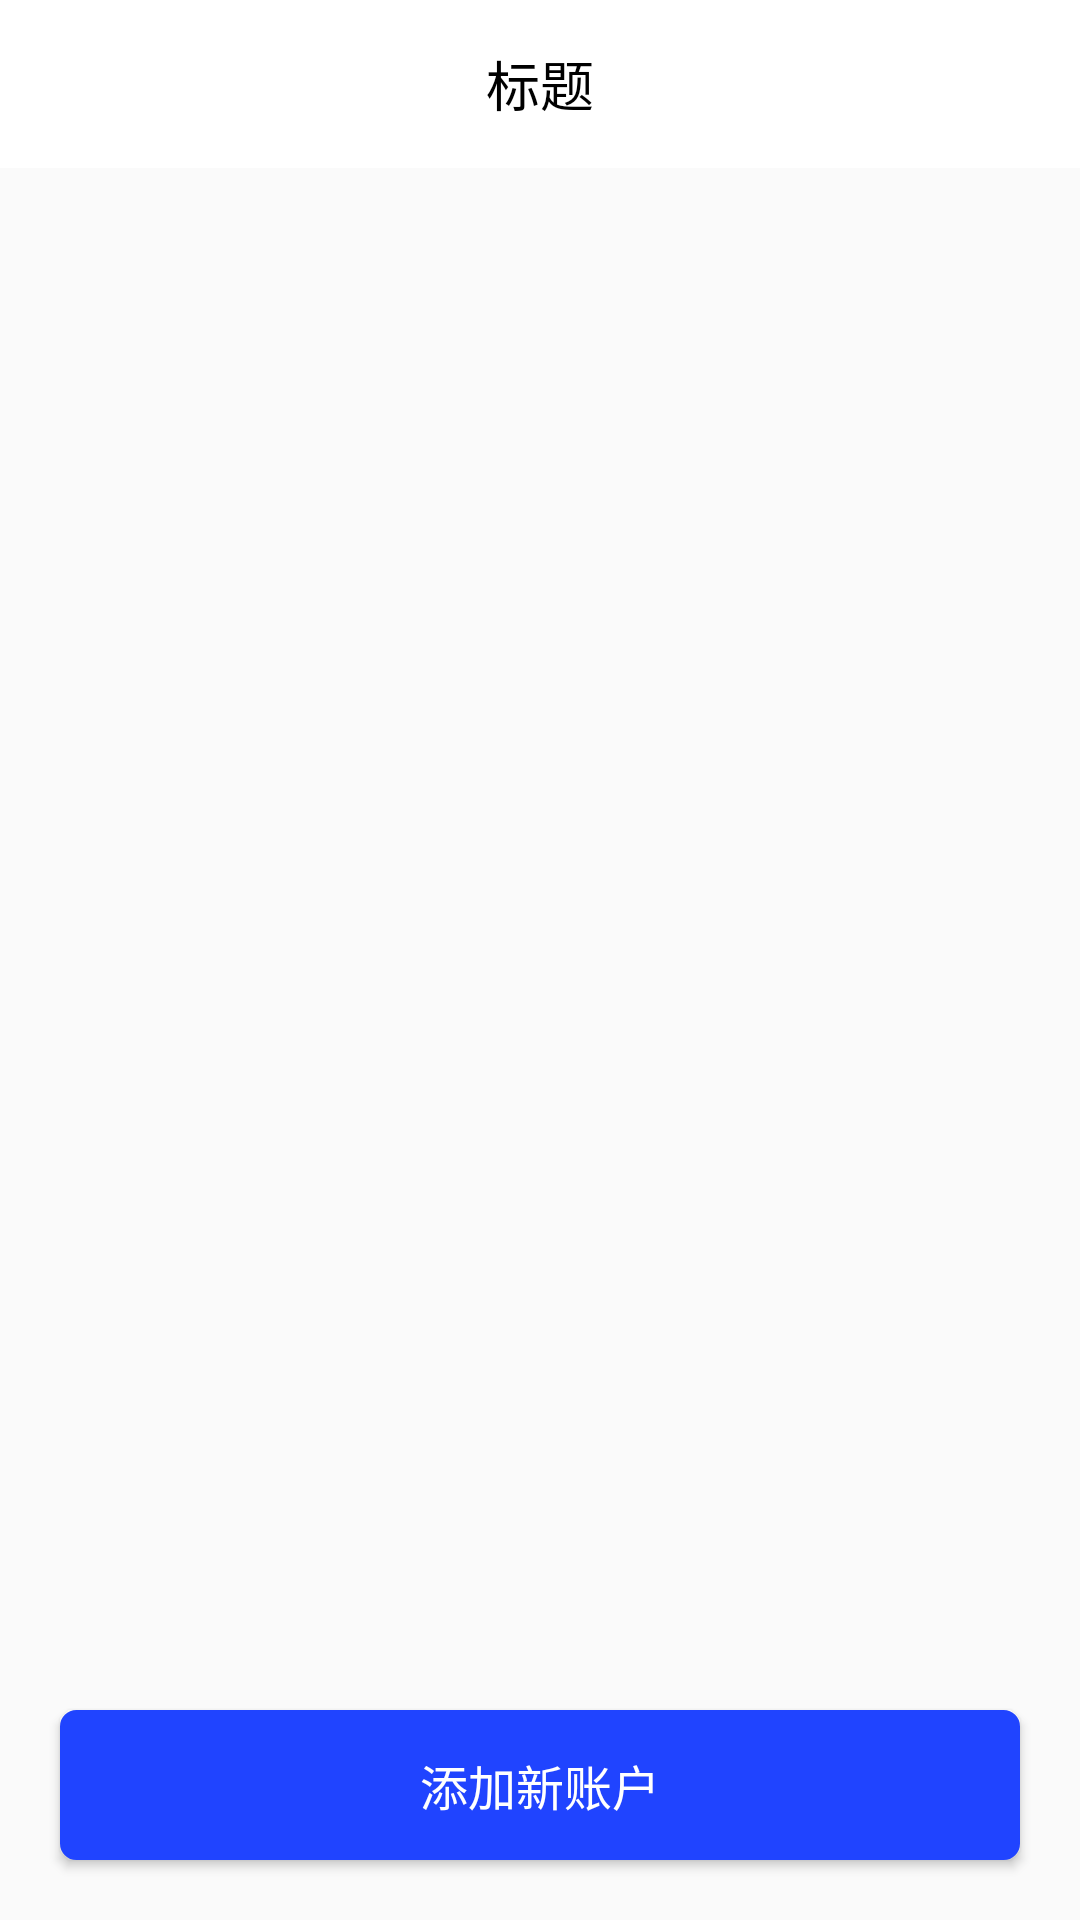

Layout XML and referenced resources for this Android screen:
<!-- AndroidManifest.xml: application theme AppTheme -->
<!-- res/layout/activity_bank_card_manage.xml -->
<?xml version="1.0" encoding="utf-8"?>
<LinearLayout
    xmlns:android="http://schemas.android.com/apk/res/android"
    xmlns:app="http://schemas.android.com/apk/res-auto"
    xmlns:tools="http://schemas.android.com/tools"
    android:layout_width="match_parent"
    android:layout_height="match_parent"
    android:orientation="vertical"
    tools:context=".ui.activity.BankCardManageActivity">

    <include layout="@layout/my_toolbar" android:id="@+id/include" />

    <androidx.recyclerview.widget.RecyclerView
        android:id="@+id/cardRv"
        android:orientation="vertical"
        app:layoutManager="androidx.recyclerview.widget.LinearLayoutManager"
        android:layout_width="match_parent"
        android:layout_weight="1"
        android:layout_height="0dp"/>

    <Button
        android:id="@+id/addBankCard"
        android:layout_width="match_parent"
        android:layout_height="50dp"
        android:layout_marginStart="20dp"
        android:layout_marginTop="20dp"
        android:layout_marginEnd="20dp"
        android:layout_marginBottom="20dp"
        android:background="@drawable/shape_radius_theme_full"
        android:text="添加新账户"
        android:textColor="@color/white"
        android:textSize="16sp" />


</LinearLayout>
<!-- res/layout/my_toolbar.xml (included above) -->
<?xml version="1.0" encoding="utf-8"?>
<android.support.v7.widget.Toolbar
    xmlns:android="http://schemas.android.com/apk/res/android"
    android:id="@+id/my_toolbar"
    style="@style/Toolbar"
    android:background="@color/white"
    android:elevation="0dp">

    <TextView
        android:id="@+id/toolbar_title"
        android:textSize="18sp"
        android:text="标题"
        style="@style/TextAppearance.AppCompat.Title"
        android:layout_gravity="center"
        android:layout_width="wrap_content"
        android:layout_height="wrap_content"
        android:textColor="@color/black"/>

</android.support.v7.widget.Toolbar>
<!-- resources referenced by this layout -->
<resources>
  <color name="black">#000000</color>
  <color name="white">#ffffff</color>
  <!-- drawable shape_radius_theme_full (drawable) -->
  <?xml version="1.0" encoding="utf-8"?>
  <shape
      xmlns:android="http://schemas.android.com/apk/res/android">
      <corners android:radius="5dp"/>
      <stroke android:width="1dp"
          android:color="@color/theme_color"/>
      <solid android:color="@color/theme_color"/>
  </shape>
  <style name="Toolbar">
          <item name="android:layout_width">match_parent</item>
          <item name="android:layout_height">wrap_content</item>
          <item name="android:minHeight">?attr/actionBarSize</item>
          <item name="android:background">@color/white</item>
          <item name="android:theme">@style/ThemeOverlay.AppCompat.Light</item>
          <item name="popupTheme">@style/ThemeOverlay.AppCompat.Light</item>
      </style>
  <style name="AppTheme" parent="AppBaseTheme">
          
          
          
          
      </style>
  <color name="theme_color">#2044FF</color>
  <style name="AppBaseTheme" parent="Theme.AppCompat.Light.DarkActionBar">
          
          <item name="android:textAllCaps">false</item>
          <item name="android:windowActionBar">false</item>
          <item name="windowActionBar">false</item>
          
          <item name="windowNoTitle">true</item>
          <item name="colorPrimary">@color/theme_color</item>
          <item name="colorPrimaryDark">@color/white</item>
          <item name="colorAccent">@color/theme_color</item>
      </style>
</resources>
